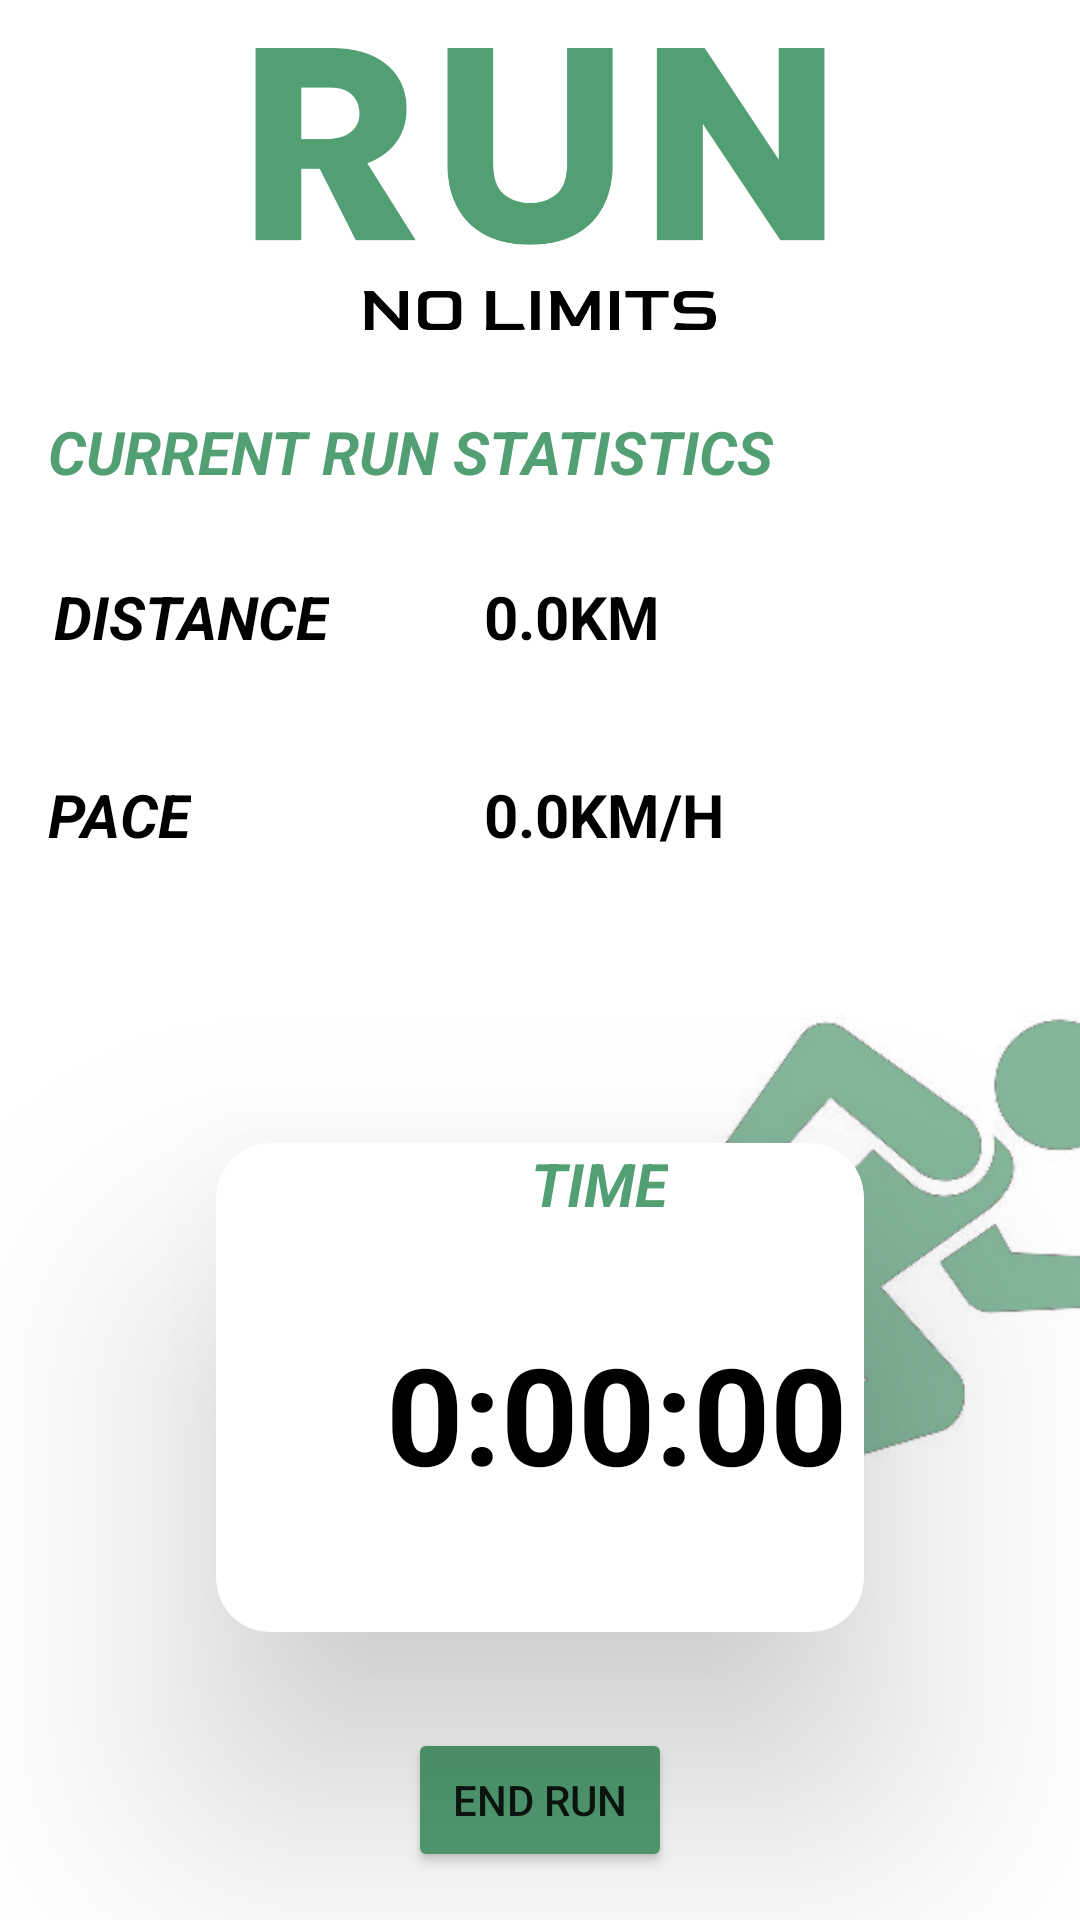

This screen was rendered from an Android layout file. Write that file and the resources it references.
<!-- AndroidManifest.xml: application theme Theme.Coursework3 -->
<!-- res/layout/activity_current_workout.xml -->
<?xml version="1.0" encoding="utf-8"?>
<androidx.constraintlayout.widget.ConstraintLayout xmlns:android="http://schemas.android.com/apk/res/android"
    xmlns:app="http://schemas.android.com/apk/res-auto"
    xmlns:tools="http://schemas.android.com/tools"
    android:layout_width="match_parent"
    android:layout_height="match_parent"
    tools:context=".CurrentWorkout">

    <Button
        android:id="@+id/endRunButton"
        android:layout_width="wrap_content"
        android:layout_height="wrap_content"
        android:layout_marginBottom="16dp"
        android:backgroundTint="#539F74"
        android:onClick="onEndRunButtonClick"
        android:text="END RUN"
        app:layout_constraintBottom_toBottomOf="parent"
        app:layout_constraintEnd_toEndOf="parent"
        app:layout_constraintStart_toStartOf="parent" />

    <ImageView
        android:id="@+id/imageView3"
        android:layout_width="wrap_content"
        android:layout_height="wrap_content"
        android:layout_marginStart="36dp"
        android:layout_marginTop="11dp"
        app:layout_constraintStart_toStartOf="@+id/cardView2"
        app:layout_constraintTop_toBottomOf="@+id/DistanceTitle"
        app:srcCompat="@drawable/run_icon" />

    <TextView
        android:id="@+id/DistanceTitle"
        android:layout_width="wrap_content"
        android:layout_height="wrap_content"
        android:layout_marginTop="28dp"
        android:text="DISTANCE"
        android:textColor="@color/black"
        android:textSize="20sp"
        android:textStyle="bold|italic"
        app:layout_constraintEnd_toEndOf="@+id/PaceTitle"
        app:layout_constraintStart_toEndOf="@+id/PaceTitle"
        app:layout_constraintTop_toBottomOf="@+id/activityTitle" />

    <TextView
        android:id="@+id/distanceText"
        android:layout_width="wrap_content"
        android:layout_height="wrap_content"
        android:layout_marginEnd="38dp"
        android:layout_marginBottom="11dp"
        android:text="0.0KM"
        android:textColor="@color/black"
        android:textSize="20sp"
        android:textStyle="bold"
        app:layout_constraintBottom_toTopOf="@+id/imageView3"
        app:layout_constraintEnd_toEndOf="@+id/activityTitle" />

    <TextView
        android:id="@+id/PaceTitle"
        android:layout_width="wrap_content"
        android:layout_height="wrap_content"
        android:layout_marginStart="16dp"
        android:layout_marginTop="39dp"
        android:text="PACE"
        android:textColor="@color/black"
        android:textSize="20sp"
        android:textStyle="bold|italic"
        app:layout_constraintStart_toStartOf="parent"
        app:layout_constraintTop_toBottomOf="@+id/DistanceTitle" />

    <TextView
        android:id="@+id/paceText"
        android:layout_width="wrap_content"
        android:layout_height="wrap_content"
        android:layout_marginTop="28dp"
        android:text="0.0KM/H"
        android:textColor="@color/black"
        android:textSize="20sp"
        android:textStyle="bold"
        app:layout_constraintStart_toStartOf="@+id/distanceText"
        app:layout_constraintTop_toTopOf="@+id/imageView3" />

    <TextView
        android:id="@+id/activityTitle"
        android:layout_width="wrap_content"
        android:layout_height="wrap_content"
        android:layout_marginStart="16dp"
        android:layout_marginTop="137dp"
        android:text="CURRENT RUN STATISTICS"
        android:textAlignment="textStart"
        android:textColor="#539F74"
        android:textSize="20sp"
        android:textStyle="bold|italic"
        app:layout_constraintStart_toStartOf="parent"
        app:layout_constraintTop_toTopOf="parent" />

    <ImageView
        android:id="@+id/imageView2"
        android:layout_width="224dp"
        android:layout_height="0dp"
        android:layout_marginTop="16dp"
        android:layout_marginBottom="27dp"
        app:layout_constraintBottom_toTopOf="@+id/activityTitle"
        app:layout_constraintEnd_toEndOf="parent"
        app:layout_constraintStart_toStartOf="parent"
        app:layout_constraintTop_toTopOf="parent"
        app:srcCompat="@drawable/logo" />

    <androidx.cardview.widget.CardView
        android:id="@+id/cardView2"
        android:layout_width="0dp"
        android:layout_height="163dp"
        android:layout_marginStart="72dp"
        android:layout_marginEnd="72dp"
        android:layout_marginBottom="32dp"
        app:cardCornerRadius="18dp"
        app:cardElevation="50dp"
        app:layout_constraintBottom_toTopOf="@+id/endRunButton"
        app:layout_constraintEnd_toEndOf="parent"
        app:layout_constraintStart_toStartOf="parent">

        <TextView
            android:id="@+id/timeText"
            android:layout_width="197dp"
            android:layout_height="wrap_content"
            android:layout_marginLeft="35dp"
            android:layout_marginTop="60dp"
            android:text="0:00:00"
            android:textAlignment="center"
            android:textAllCaps="true"
            android:textColor="@color/black"
            android:textSize="45sp"
            android:textStyle="bold" />

        <TextView
            android:id="@+id/TimeTitle"
            android:layout_width="wrap_content"
            android:layout_height="wrap_content"
            android:layout_marginLeft="105dp"
            android:layout_marginTop="0dp"
            android:text="TIME"
            android:textColor="#539F74"
            android:textSize="20sp"
            android:textStyle="bold|italic" />

    </androidx.cardview.widget.CardView>

</androidx.constraintlayout.widget.ConstraintLayout>
<!-- resources referenced by this layout -->
<resources>
  <color name="black">#000000</color>
  <!-- drawable logo: png bitmap (drawable-v24, 26830 bytes) -->
  <!-- drawable run_icon: png bitmap (drawable-v24, 17594 bytes) -->
  <style name="Theme.Coursework3" parent="Theme.MaterialComponents.DayNight.NoActionBar">
          
          <item name="colorPrimary">@color/black</item>
          <item name="colorPrimaryVariant">@color/green</item>
          <item name="colorOnPrimary">@color/white</item>
          
          <item name="colorSecondary">@color/teal_200</item>
          <item name="colorSecondaryVariant">@color/teal_700</item>
          <item name="colorOnSecondary">@color/black</item>
          
          <item name="android:statusBarColor" tools:targetApi="l">?attr/colorPrimaryVariant</item>
          
      </style>
  <color name="green">#539F74</color>
  <color name="white">#FFFFFFFF</color>
  <color name="teal_200">#FF03DAC5</color>
  <color name="teal_700">#FF018786</color>
</resources>
